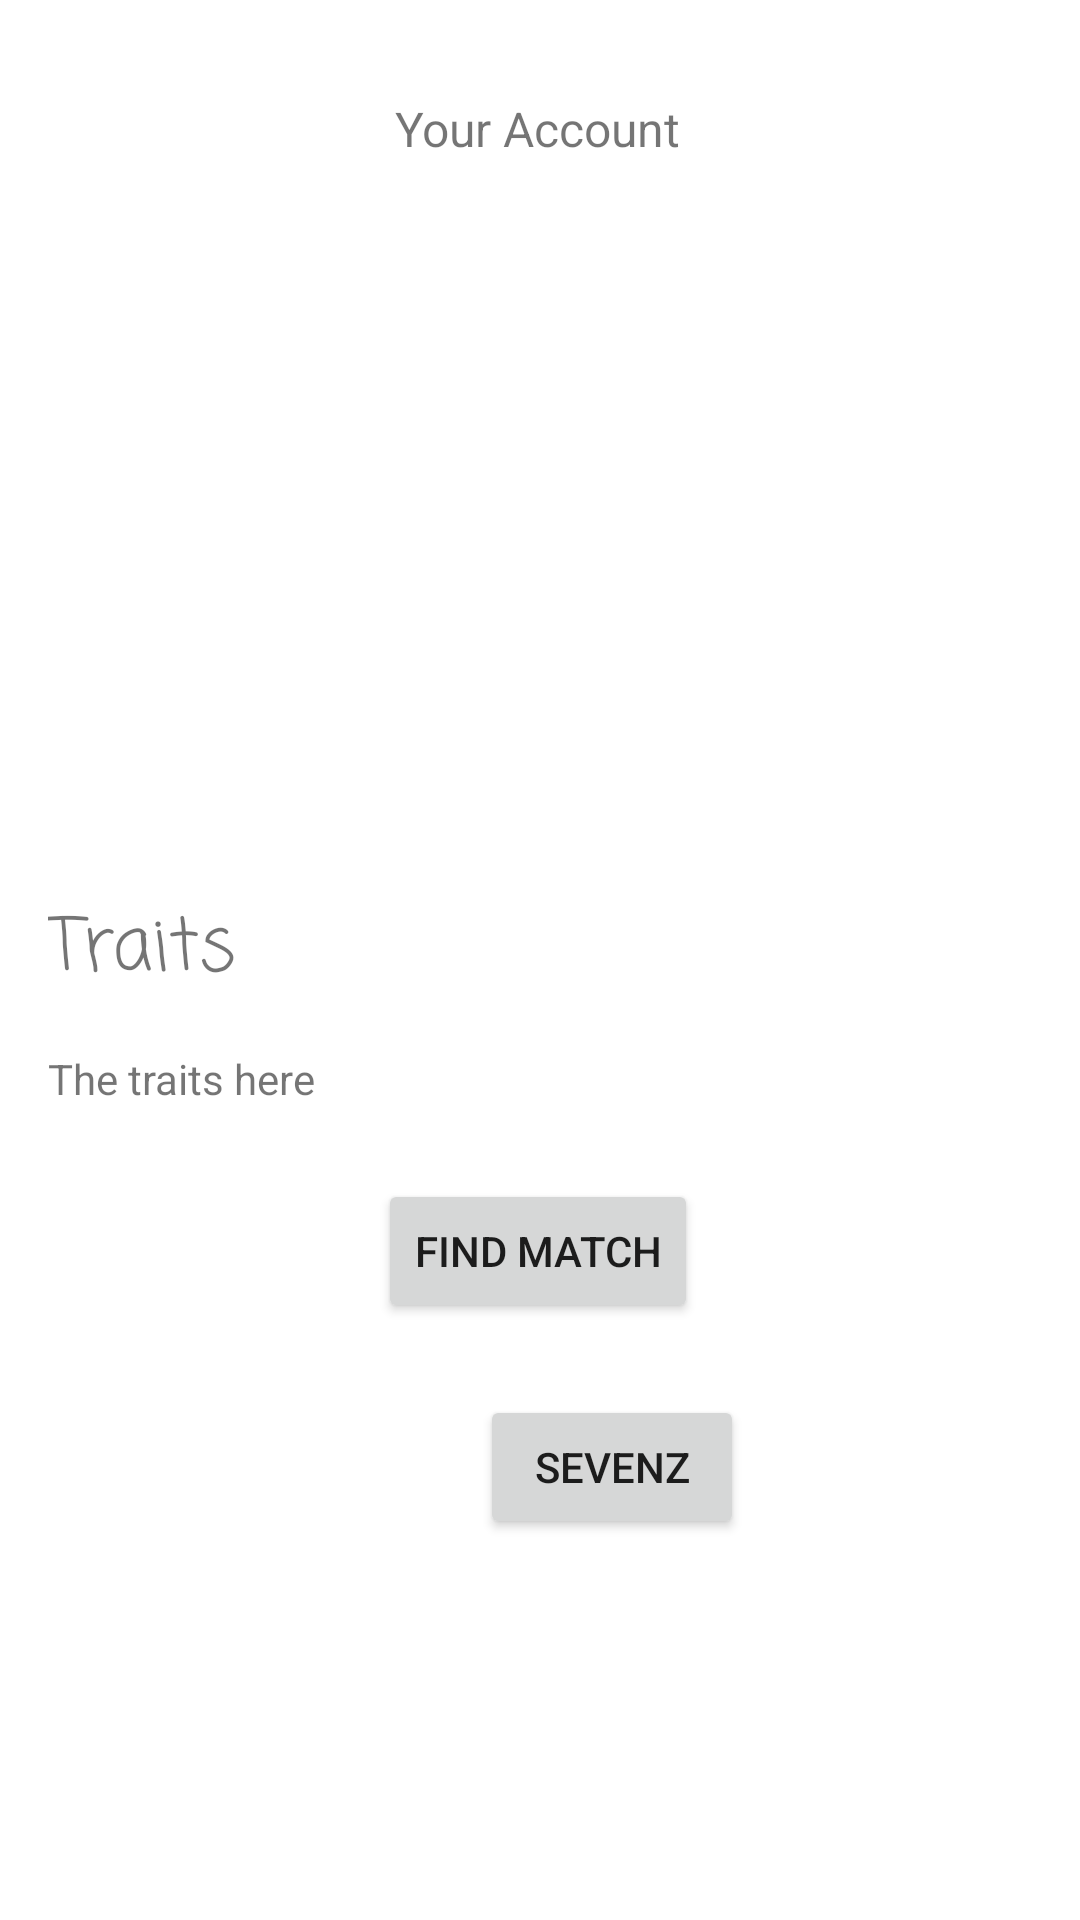

Android layout source for this screen:
<!-- AndroidManifest.xml: application theme Theme.SevenZ -->
<!-- res/layout/fragment_dashboard.xml -->
<?xml version="1.0" encoding="utf-8"?>
<androidx.constraintlayout.widget.ConstraintLayout xmlns:android="http://schemas.android.com/apk/res/android"
    xmlns:app="http://schemas.android.com/apk/res-auto"
    xmlns:tools="http://schemas.android.com/tools"
    android:layout_width="match_parent"
    android:layout_height="match_parent"
    tools:context=".ui.dashboard.DashboardFragment">

    <TextView
        android:id="@+id/text_dashboard"
        android:layout_width="match_parent"
        android:layout_height="wrap_content"
        android:layout_marginStart="8dp"
        android:layout_marginTop="8dp"
        android:layout_marginEnd="8dp"
        android:textAlignment="center"
        android:textSize="20sp"
        app:layout_constraintBottom_toBottomOf="parent"
        app:layout_constraintEnd_toEndOf="parent"
        app:layout_constraintHorizontal_bias="1.0"
        app:layout_constraintStart_toStartOf="parent"
        app:layout_constraintTop_toTopOf="parent"
        app:layout_constraintVertical_bias="0.804" />

    <TextView
        android:id="@+id/displayName"
        android:layout_width="wrap_content"
        android:layout_height="wrap_content"
        android:layout_marginTop="32dp"
        android:text="Your Account"
        android:textSize="16sp"
        app:layout_constraintEnd_toEndOf="parent"
        app:layout_constraintHorizontal_bias="0.498"
        app:layout_constraintStart_toStartOf="parent"
        app:layout_constraintTop_toTopOf="parent" />

    <ImageView
        android:id="@+id/imageView2"
        android:layout_width="136dp"
        android:layout_height="113dp"
        android:layout_marginTop="67dp"
        android:layout_marginEnd="45dp"
        app:layout_constraintEnd_toEndOf="parent"
        app:layout_constraintTop_toTopOf="parent"
        tools:src="@tools:sample/avatars" />

    <TextView
        android:id="@+id/usernameView"
        android:layout_width="wrap_content"
        android:layout_height="wrap_content"
        android:layout_marginStart="16dp"
        android:layout_marginTop="196dp"
        app:layout_constraintStart_toStartOf="parent"
        app:layout_constraintTop_toTopOf="parent" />

    <TextView
        android:id="@+id/locationView"
        android:layout_width="wrap_content"
        android:layout_height="wrap_content"
        android:layout_marginStart="16dp"
        android:layout_marginTop="16dp"
        app:layout_constraintStart_toStartOf="parent"
        app:layout_constraintTop_toBottomOf="@+id/usernameView" />

    <TextView
        android:id="@+id/ageView"
        android:layout_width="wrap_content"
        android:layout_height="wrap_content"
        android:layout_marginStart="60dp"
        android:layout_marginTop="196dp"
        app:layout_constraintStart_toEndOf="@+id/usernameView"
        app:layout_constraintTop_toTopOf="parent" />

    <TextView
        android:id="@+id/traitView"
        android:layout_width="wrap_content"
        android:layout_height="wrap_content"
        android:layout_marginStart="16dp"
        android:layout_marginTop="48dp"
        android:fontFamily="casual"
        android:text="Traits"
        android:textSize="24sp"
        app:layout_constraintStart_toStartOf="parent"
        app:layout_constraintTop_toBottomOf="@+id/locationView" />

    <TextView
        android:id="@+id/traitViewer"
        android:layout_width="wrap_content"
        android:layout_height="wrap_content"
        android:layout_marginStart="16dp"
        android:text="The traits here"
        app:layout_constraintBottom_toBottomOf="parent"
        app:layout_constraintStart_toStartOf="parent"
        app:layout_constraintTop_toBottomOf="@+id/traitView"
        app:layout_constraintVertical_bias="0.053" />

    <Button
        android:id="@+id/MatchME"
        android:layout_width="wrap_content"
        android:layout_height="wrap_content"
        android:layout_marginTop="24dp"
        android:onClick="match"
        android:text="Find Match"
        app:layout_constraintEnd_toEndOf="parent"
        app:layout_constraintHorizontal_bias="0.498"
        app:layout_constraintStart_toStartOf="parent"
        app:layout_constraintTop_toBottomOf="@+id/traitViewer" />

    <Button
        android:id="@+id/chooseMatch"
        android:layout_width="wrap_content"
        android:layout_height="wrap_content"
        android:layout_marginStart="160dp"
        android:layout_marginTop="24dp"
        android:onClick="chatMatch"
        android:text="SevenZ"
        app:layout_constraintStart_toStartOf="parent"
        app:layout_constraintTop_toBottomOf="@+id/MatchME" />

</androidx.constraintlayout.widget.ConstraintLayout>
<!-- resources referenced by this layout -->
<resources>
  <style name="Theme.SevenZ" parent="Theme.MaterialComponents.DayNight.DarkActionBar">
          
          <item name="colorPrimary">@color/purple_500</item>
          <item name="colorPrimaryVariant">@color/purple_700</item>
          <item name="colorOnPrimary">@color/white</item>
          
          <item name="colorSecondary">@color/teal_200</item>
          <item name="colorSecondaryVariant">@color/teal_700</item>
          <item name="colorOnSecondary">@color/black</item>
          
          <item name="android:statusBarColor" tools:targetApi="l">?attr/colorPrimaryVariant</item>
          
      </style>
  <color name="purple_500">#F60456</color>
  <color name="purple_700">#009688</color>
  <color name="white">#FFFFFFFF</color>
  <color name="teal_200">#FF03DAC5</color>
  <color name="teal_700">#FF018786</color>
  <color name="black">#FF000000</color>
</resources>
